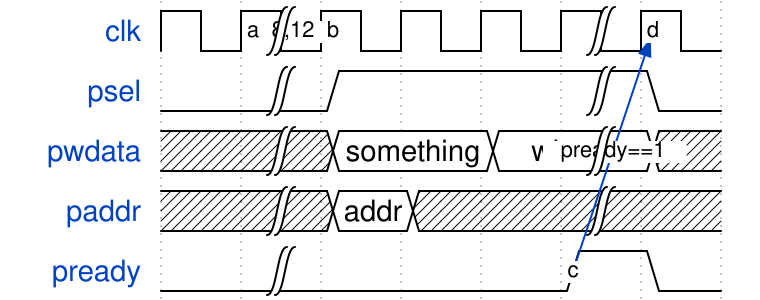

Write the WaveJSON whose rendering is this waveform diagram.

{
  "name": "task7",
  "signal": [
    {"name": "clk",     "wave": "p|...|."  , "node": ".ab...d"},
    {"name": "psel",    "wave": "0|1..|0"   },
    {"name": "pwdata",  "wave": "x|=.=|x"  , "data": ["something", "whack"] },
    {"name": "paddr",   "wave": "x|=x.|x"  , "data": ["addr"] },
    {"name": "pready",  "wave": "0|...10"  , "input": "True", "node": ".....c"}
  ],
  "input": [
    {"name": "addr", "type": "logic [7:0]"}
  ],
  "edge": ["a->b 8,12", "c->d pready==1"]
}
